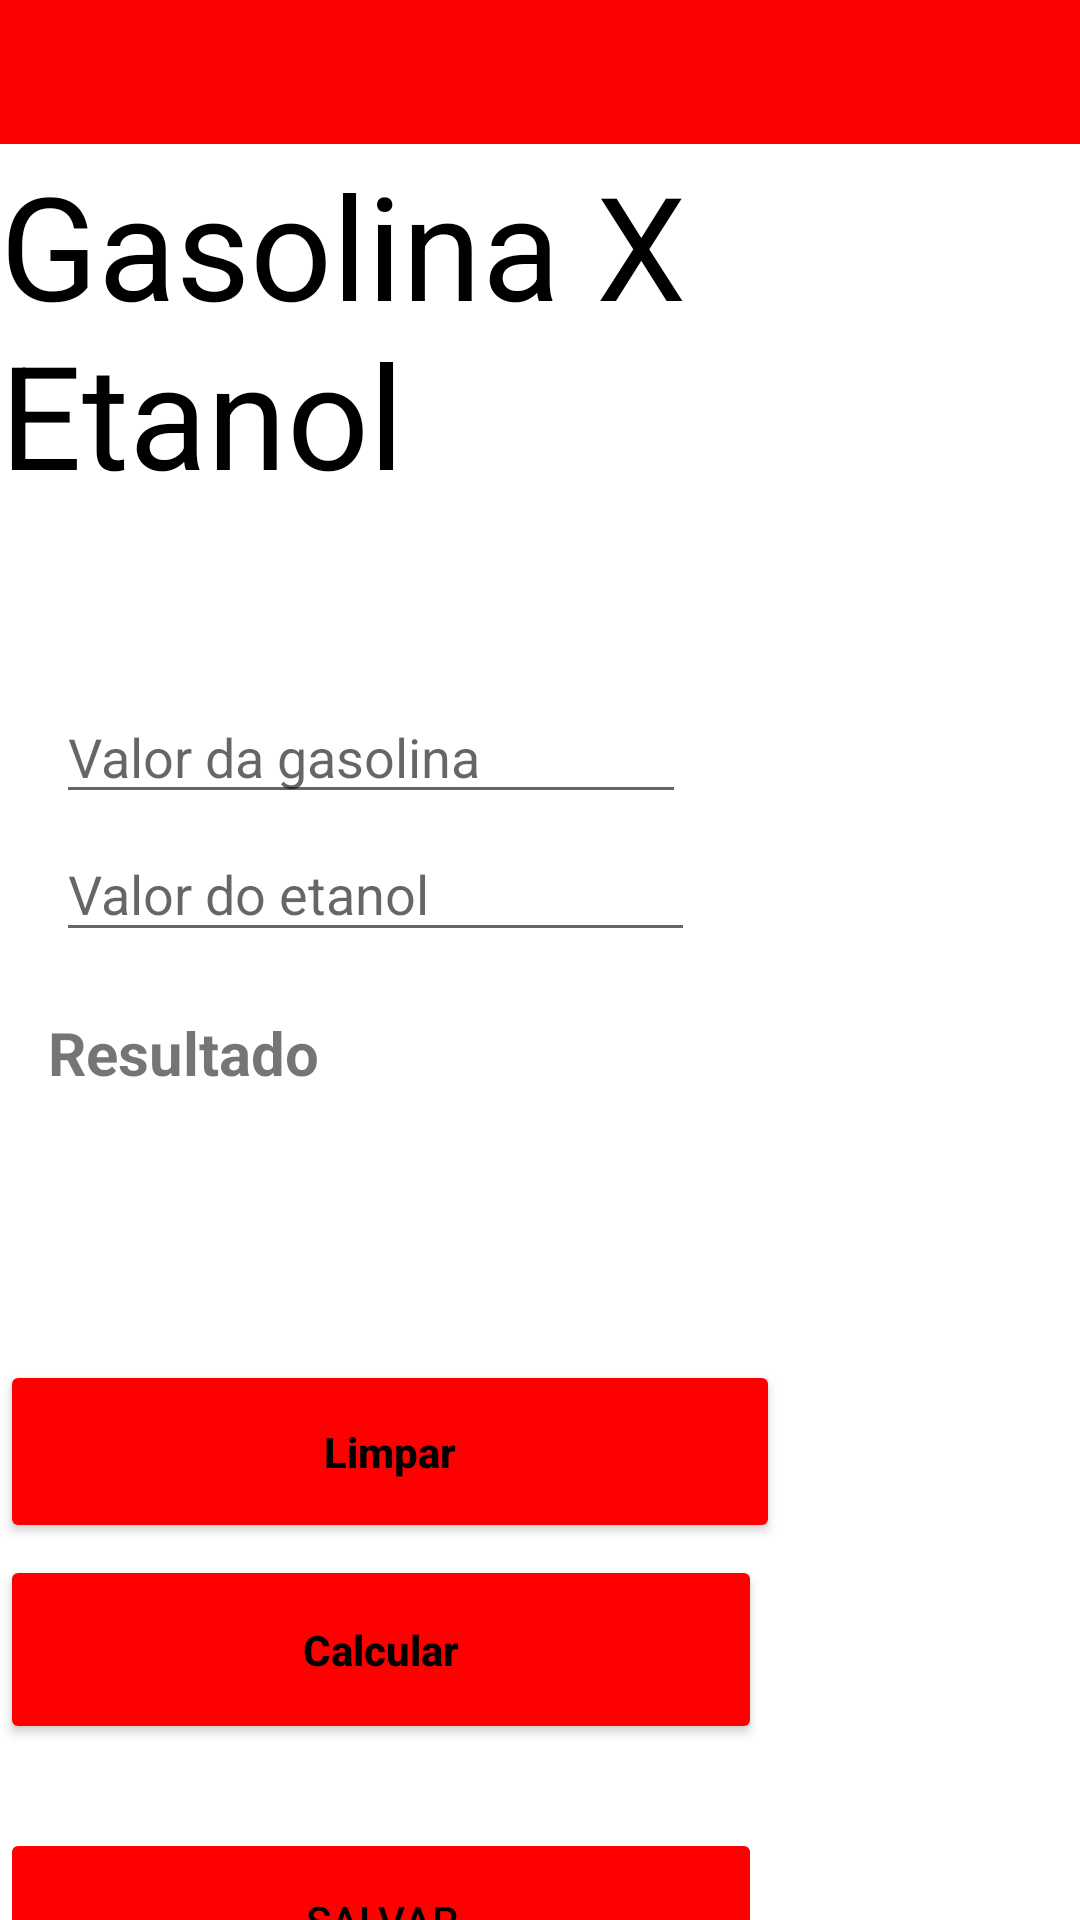

The Android layout XML behind this screen, and the referenced resources:
<!-- AndroidManifest.xml: application theme Theme.Exercicio00 -->
<!-- res/layout/activity_gaseta.xml -->
<?xml version="1.0" encoding="utf-8"?>
<androidx.constraintlayout.widget.ConstraintLayout xmlns:android="http://schemas.android.com/apk/res/android"
    xmlns:app="http://schemas.android.com/apk/res-auto"
    xmlns:tools="http://schemas.android.com/tools"
    android:layout_width="match_parent"
    android:layout_height="match_parent"
    tools:context=".view.GazetaActivity">


    <TextView
        android:id="@+id/textView2"
        android:layout_width="wrap_content"
        android:layout_height="wrap_content"
        android:text="Gasolina X Etanol"
        android:textColor="#000000"
        android:textSize="48sp"
        app:layout_constraintBottom_toBottomOf="parent"
        app:layout_constraintEnd_toEndOf="parent"
        app:layout_constraintHorizontal_bias="0.47"
        app:layout_constraintStart_toStartOf="parent"
        app:layout_constraintTop_toTopOf="parent"
        app:layout_constraintVertical_bias="0.095" />

    <Button
        android:id="@+id/botaoFinalizar"
        android:layout_width="258dp"
        android:layout_height="61dp"
        android:layout_marginTop="20dp"
        android:backgroundTint="#FF0000"
        android:hint="@string/text_hint_edit_Finalizar"
        android:textColor="#3B3EDC"
        android:textColorHighlight="#1823F4"
        android:textColorHint="#000000"
        android:textColorLink="#121DEF"
        android:textStyle="bold"
        app:layout_constraintTop_toBottomOf="@+id/button"
        tools:layout_editor_absoluteX="76dp" />

    <Button
        android:id="@+id/Calcular"
        android:layout_width="254dp"
        android:layout_height="63dp"
        android:layout_marginTop="4dp"
        android:backgroundTint="#FF0000"
        android:hint="@string/text_hint_edit_Calcular"
        android:onClick="calcular"
        android:textColor="#FFFFFF"
        android:textColorHighlight="#4860FF"
        android:textColorHint="#000000"
        android:textStyle="bold"
        app:layout_constraintTop_toBottomOf="@+id/botaoLimpar"
        tools:layout_editor_absoluteX="76dp" />

    <Button
        android:id="@+id/botaoLimpar"
        android:layout_width="260dp"
        android:layout_height="61dp"
        android:layout_marginTop="68dp"
        android:backgroundTint="#FF0000"
        android:hint="@string/text_hint_edit_Limpar"
        android:textColorHint="#000000"
        android:textStyle="bold"
        app:layout_constraintTop_toBottomOf="@+id/resultado"
        tools:layout_editor_absoluteX="76dp" />

    <Button
        android:id="@+id/button"
        android:layout_width="254dp"
        android:layout_height="62dp"
        android:layout_marginTop="28dp"
        android:backgroundTint="#FF0000"
        android:enabled="false"
        android:hint="Salvar"
        android:text="Salvar"
        android:textColor="#000000"
        app:layout_constraintTop_toBottomOf="@+id/Calcular"
        tools:layout_editor_absoluteX="76dp" />

    <TextView
        android:id="@+id/resultado"
        android:layout_width="218dp"
        android:layout_height="48dp"
        android:layout_marginTop="20dp"
        android:text="Resultado"
        android:textSize="20sp"
        android:textStyle="bold"
        app:layout_constraintEnd_toEndOf="parent"
        app:layout_constraintHorizontal_bias="0.113"
        app:layout_constraintStart_toStartOf="parent"
        app:layout_constraintTop_toBottomOf="@+id/etanol" />

    <EditText
        android:id="@+id/etanol"
        android:layout_width="213dp"
        android:layout_height="42dp"
        android:layout_marginTop="4dp"
        android:ems="10"
        android:hint="Valor do etanol"
        android:inputType="textPersonName"
        app:layout_constraintEnd_toEndOf="parent"
        app:layout_constraintHorizontal_bias="0.126"
        app:layout_constraintStart_toStartOf="parent"
        app:layout_constraintTop_toBottomOf="@+id/gasolina" />

    <EditText
        android:id="@+id/gasolina"
        android:layout_width="wrap_content"
        android:layout_height="wrap_content"
        android:layout_marginTop="60dp"
        android:ems="10"
        android:hint="Valor da gasolina"
        android:inputType="textPersonName"
        app:layout_constraintEnd_toEndOf="parent"
        app:layout_constraintHorizontal_bias="0.124"
        app:layout_constraintStart_toStartOf="parent"
        app:layout_constraintTop_toBottomOf="@+id/textView2" />

    <ScrollView
        android:layout_width="436dp"
        android:layout_height="48dp"
        android:background="#FF0000"
        android:backgroundTint="#FD0000"
        app:layout_constraintEnd_toEndOf="parent"
        app:layout_constraintStart_toStartOf="parent"
        app:layout_constraintTop_toTopOf="parent">

        <LinearLayout
            android:layout_width="match_parent"
            android:layout_height="wrap_content"
            android:orientation="vertical" />
    </ScrollView>

</androidx.constraintlayout.widget.ConstraintLayout>
<!-- resources referenced by this layout -->
<resources>
  <string name="text_hint_edit_Calcular">Calcular</string>
  <string name="text_hint_edit_Finalizar">Finalizar</string>
  <string name="text_hint_edit_Limpar">Limpar</string>
  <style name="Theme.Exercicio00" parent="Theme.MaterialComponents.DayNight.DarkActionBar">
          
          <item name="colorPrimary">@color/purple_500</item>
          <item name="colorPrimaryVariant">@color/purple_700</item>
          <item name="colorOnPrimary">@color/white</item>
          
          <item name="colorSecondary">@color/teal_200</item>
          <item name="colorSecondaryVariant">@color/teal_700</item>
          <item name="colorOnSecondary">@color/black</item>
          
          <item name="android:statusBarColor">?attr/colorPrimaryVariant</item>
          
      </style>
  <!-- not gathered from this repository: default colours our renderer supplied (Android Studio template values) -->
  <color name="purple_500">#FF6200EE</color>
  <color name="purple_700">#FF3700B3</color>
  <color name="teal_200">#FF03DAC5</color>
  <color name="teal_700">#FF018786</color>
  <color name="black">#FF000000</color>
  <color name="white">#FFFFFFFF</color>
</resources>
